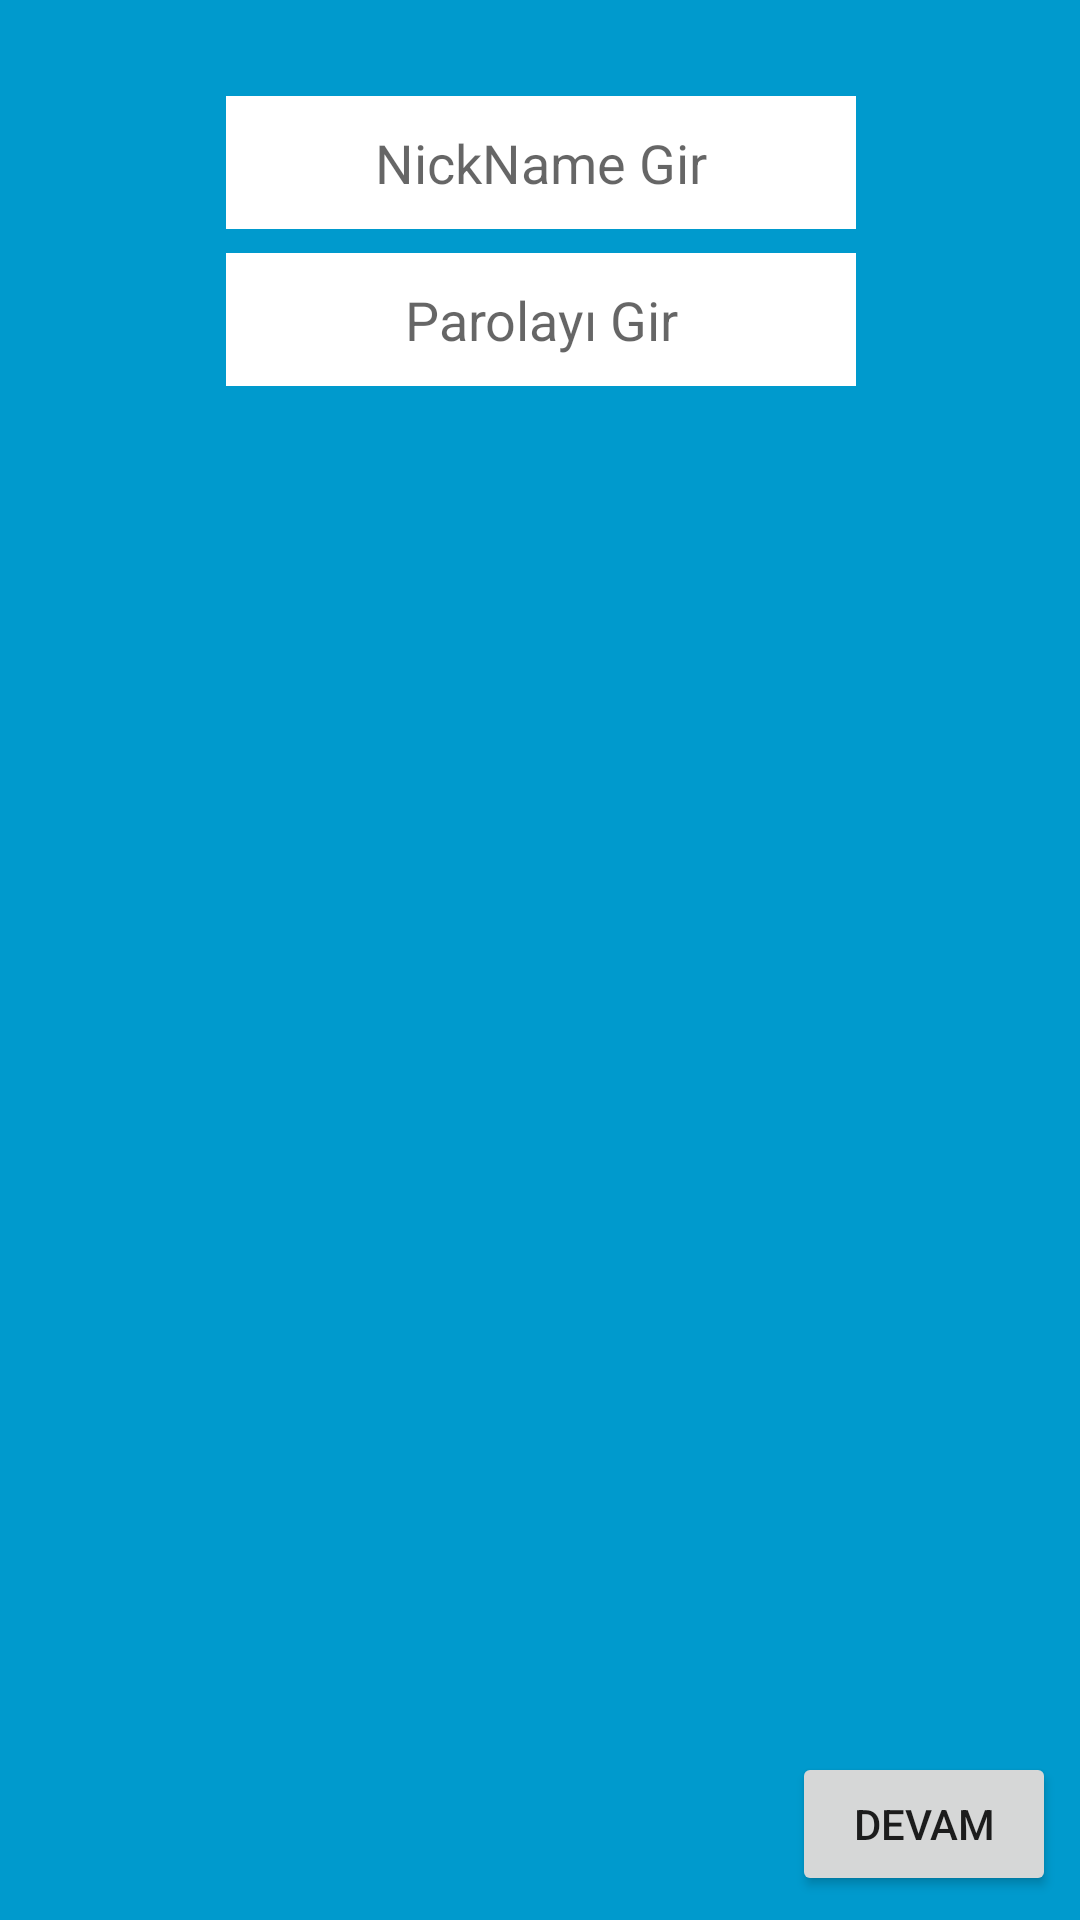

Write the Android layout XML for this screen, with the resource values it uses.
<!-- AndroidManifest.xml: application theme AppTheme -->
<!-- res/layout/activity_enter_name.xml -->
<?xml version="1.0" encoding="utf-8"?>
<android.support.constraint.ConstraintLayout xmlns:android="http://schemas.android.com/apk/res/android"
    xmlns:app="http://schemas.android.com/apk/res-auto"
    xmlns:tools="http://schemas.android.com/tools"
    android:layout_width="match_parent"
    android:layout_height="match_parent"
    tools:context="com.adamoglu.chatlove.EnterName"
    android:background="@color/colorPrimaryDark">

    <EditText
        android:id="@+id/Pass"
        android:layout_width="wrap_content"
        android:layout_height="wrap_content"
        android:layout_marginLeft="8dp"
        android:layout_marginRight="8dp"
        android:background="#FFFFFF"
        android:ems="10"
        android:gravity="center"
        android:hint="Parolayı Gir"
        android:inputType="textPersonName"
        android:padding="10dp"
        android:visibility="visible"
        app:layout_constraintHorizontal_bias="0.503"
        app:layout_constraintLeft_toLeftOf="parent"
        app:layout_constraintRight_toRightOf="parent"
        android:layout_marginTop="8dp"
        app:layout_constraintTop_toBottomOf="@+id/NickName" />

    <EditText
        android:id="@+id/NickName"
        android:layout_width="wrap_content"
        android:layout_height="wrap_content"
        android:layout_marginLeft="8dp"
        android:layout_marginRight="8dp"
        android:background="#FFFFFF"
        android:ems="10"
        android:gravity="center"
        android:hint="NickName Gir"
        android:inputType="textPersonName"
        android:padding="10dp"
        android:visibility="visible"
        app:layout_constraintHorizontal_bias="0.503"
        app:layout_constraintLeft_toLeftOf="parent"
        app:layout_constraintRight_toRightOf="parent"
        app:layout_constraintTop_toTopOf="parent"
        android:layout_marginTop="32dp" />

    <Button
        android:id="@+id/Button_Next"
        android:layout_width="wrap_content"
        android:layout_height="wrap_content"
        android:layout_marginBottom="8dp"
        android:layout_marginRight="8dp"
        android:text="Devam"
        app:layout_constraintBottom_toBottomOf="parent"
        app:layout_constraintRight_toRightOf="parent"
        android:layout_marginLeft="8dp"
        app:layout_constraintLeft_toLeftOf="parent"
        app:layout_constraintHorizontal_bias="1.0" />

</android.support.constraint.ConstraintLayout>
<!-- resources referenced by this layout -->
<resources>
  <color name="colorPrimaryDark">#009acd</color>
  <style name="AppTheme" parent="Theme.AppCompat.Light.NoActionBar">
          
          <item name="colorPrimary">@color/colorPrimary</item>
          <item name="colorPrimaryDark">@color/colorPrimaryDark</item>
          <item name="colorAccent">@color/colorAccent</item>
      </style>
  <color name="colorPrimary">#009acd</color>
  <color name="colorAccent">#009acd</color>
</resources>
